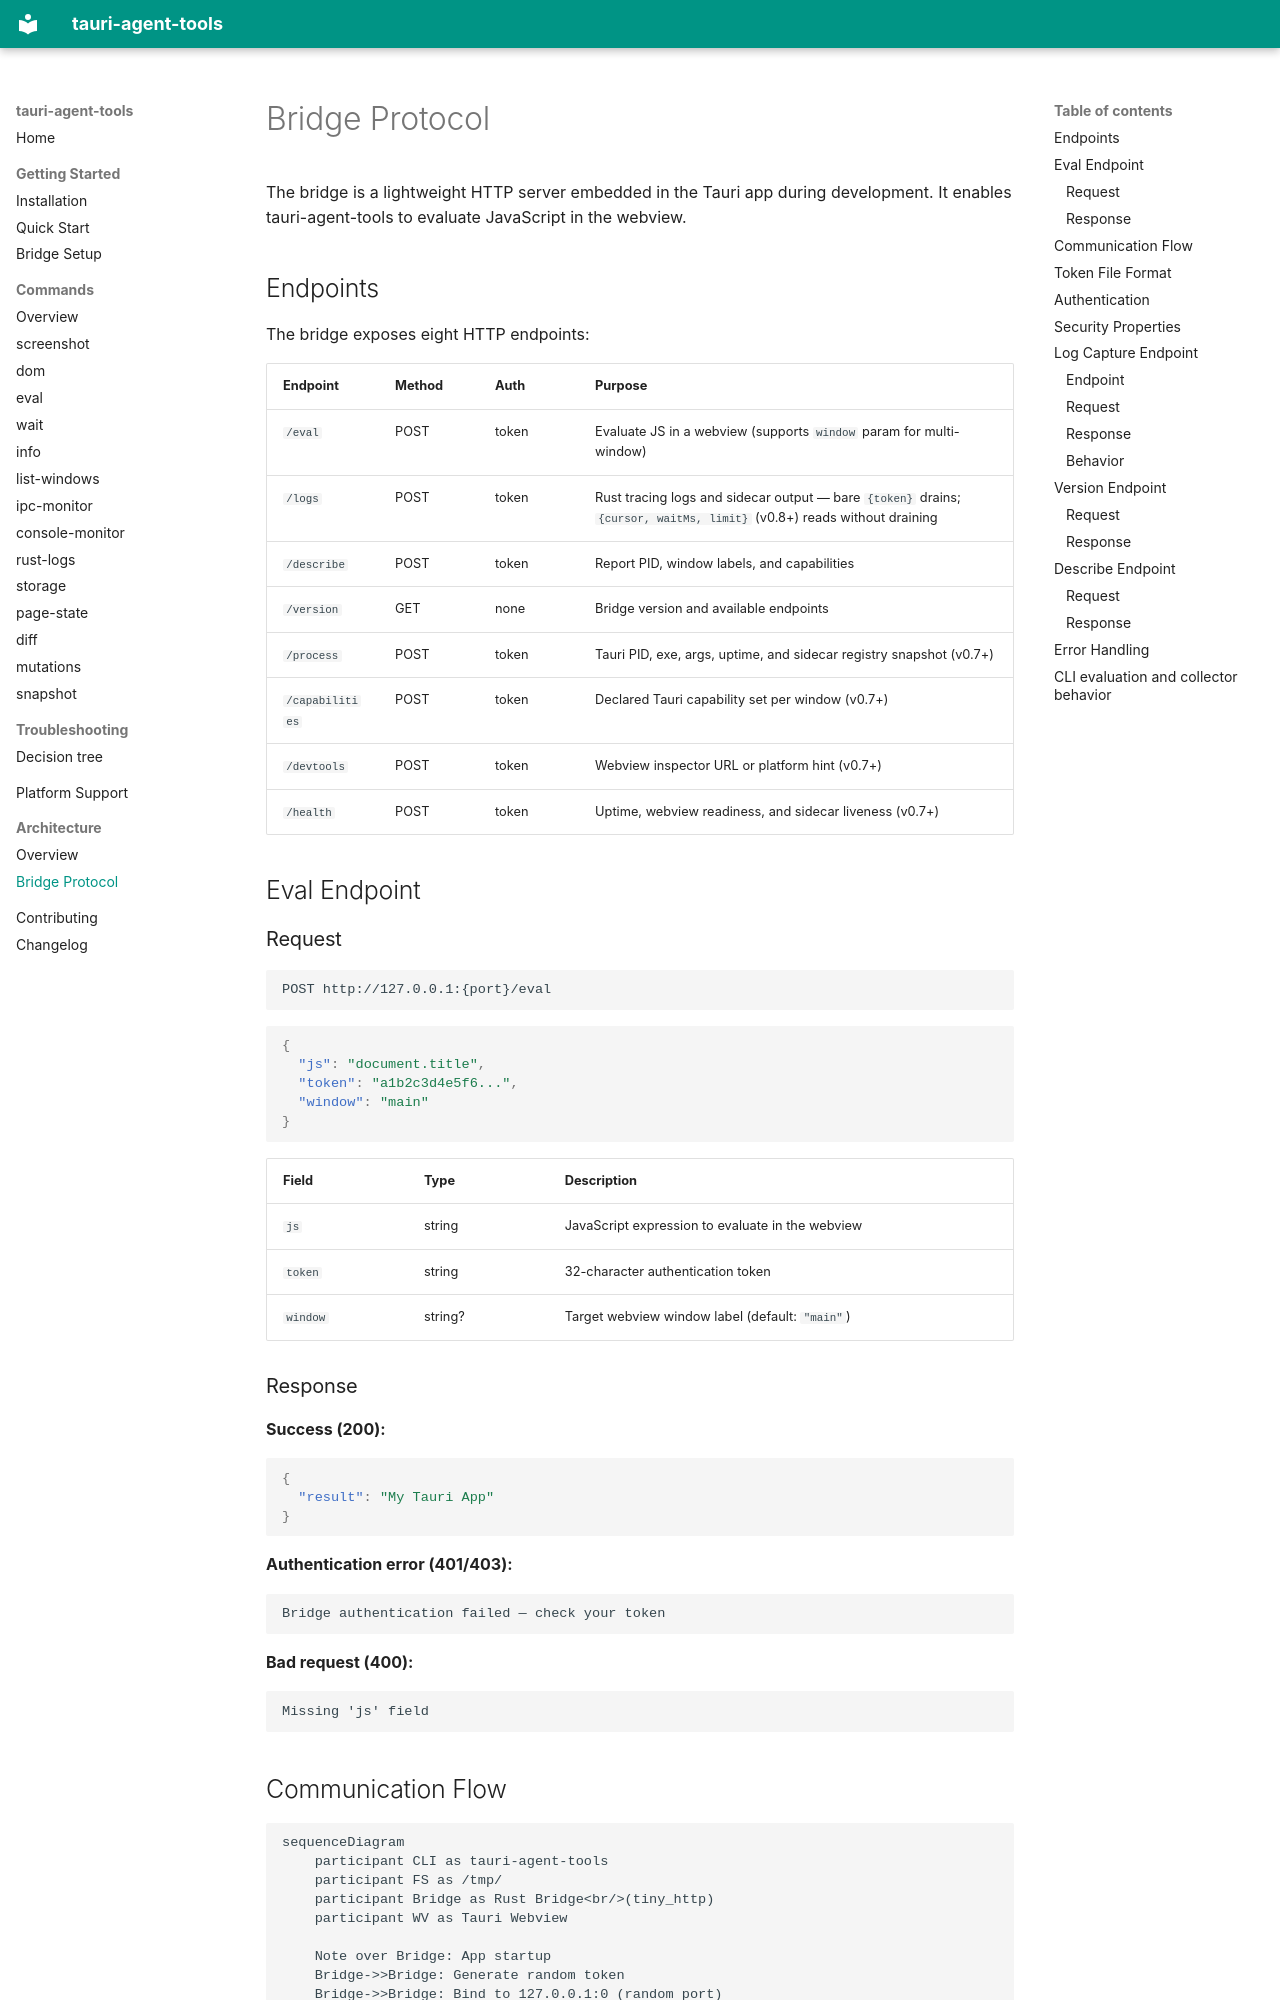

repository: cesarandreslopez/tauri-agent-tools · page: architecture/bridge-protocol/index.html · generator: mkdocs

# Bridge Protocol

The bridge is a lightweight HTTP server embedded in the Tauri app during development. It enables tauri-agent-tools to evaluate JavaScript in the webview.

## Endpoints

The bridge exposes eight HTTP endpoints:

| Endpoint | Method | Auth | Purpose |
|----------|--------|------|---------|
| `/eval` | POST | token | Evaluate JS in a webview (supports `window` param for multi-window) |
| `/logs` | POST | token | Rust tracing logs and sidecar output — bare `{token}` drains; `{cursor, waitMs, limit}` (v0.8+) reads without draining |
| `/describe` | POST | token | Report PID, window labels, and capabilities |
| `/version` | GET | none | Bridge version and available endpoints |
| `/process` | POST | token | Tauri PID, exe, args, uptime, and sidecar registry snapshot (v0.7+) |
| `/capabilities` | POST | token | Declared Tauri capability set per window (v0.7+) |
| `/devtools` | POST | token | Webview inspector URL or platform hint (v0.7+) |
| `/health` | POST | token | Uptime, webview readiness, and sidecar liveness (v0.7+) |

## Eval Endpoint

### Request

```
POST http://127.0.0.1:{port}/eval
```

```json
{
  "js": "document.title",
  "token": "a1b2c3d4e5f6...",
  "window": "main"
}
```

| Field | Type | Description |
|-------|------|-------------|
| `js` | string | JavaScript expression to evaluate in the webview |
| `token` | string | 32-character authentication token |
| `window` | string? | Target webview window label (default: `"main"`) |

### Response

**Success (200):**

```json
{
  "result": "My Tauri App"
}
```

**Authentication error (401/403):**

```
Bridge authentication failed — check your token
```

**Bad request (400):**

```
Missing 'js' field
```
